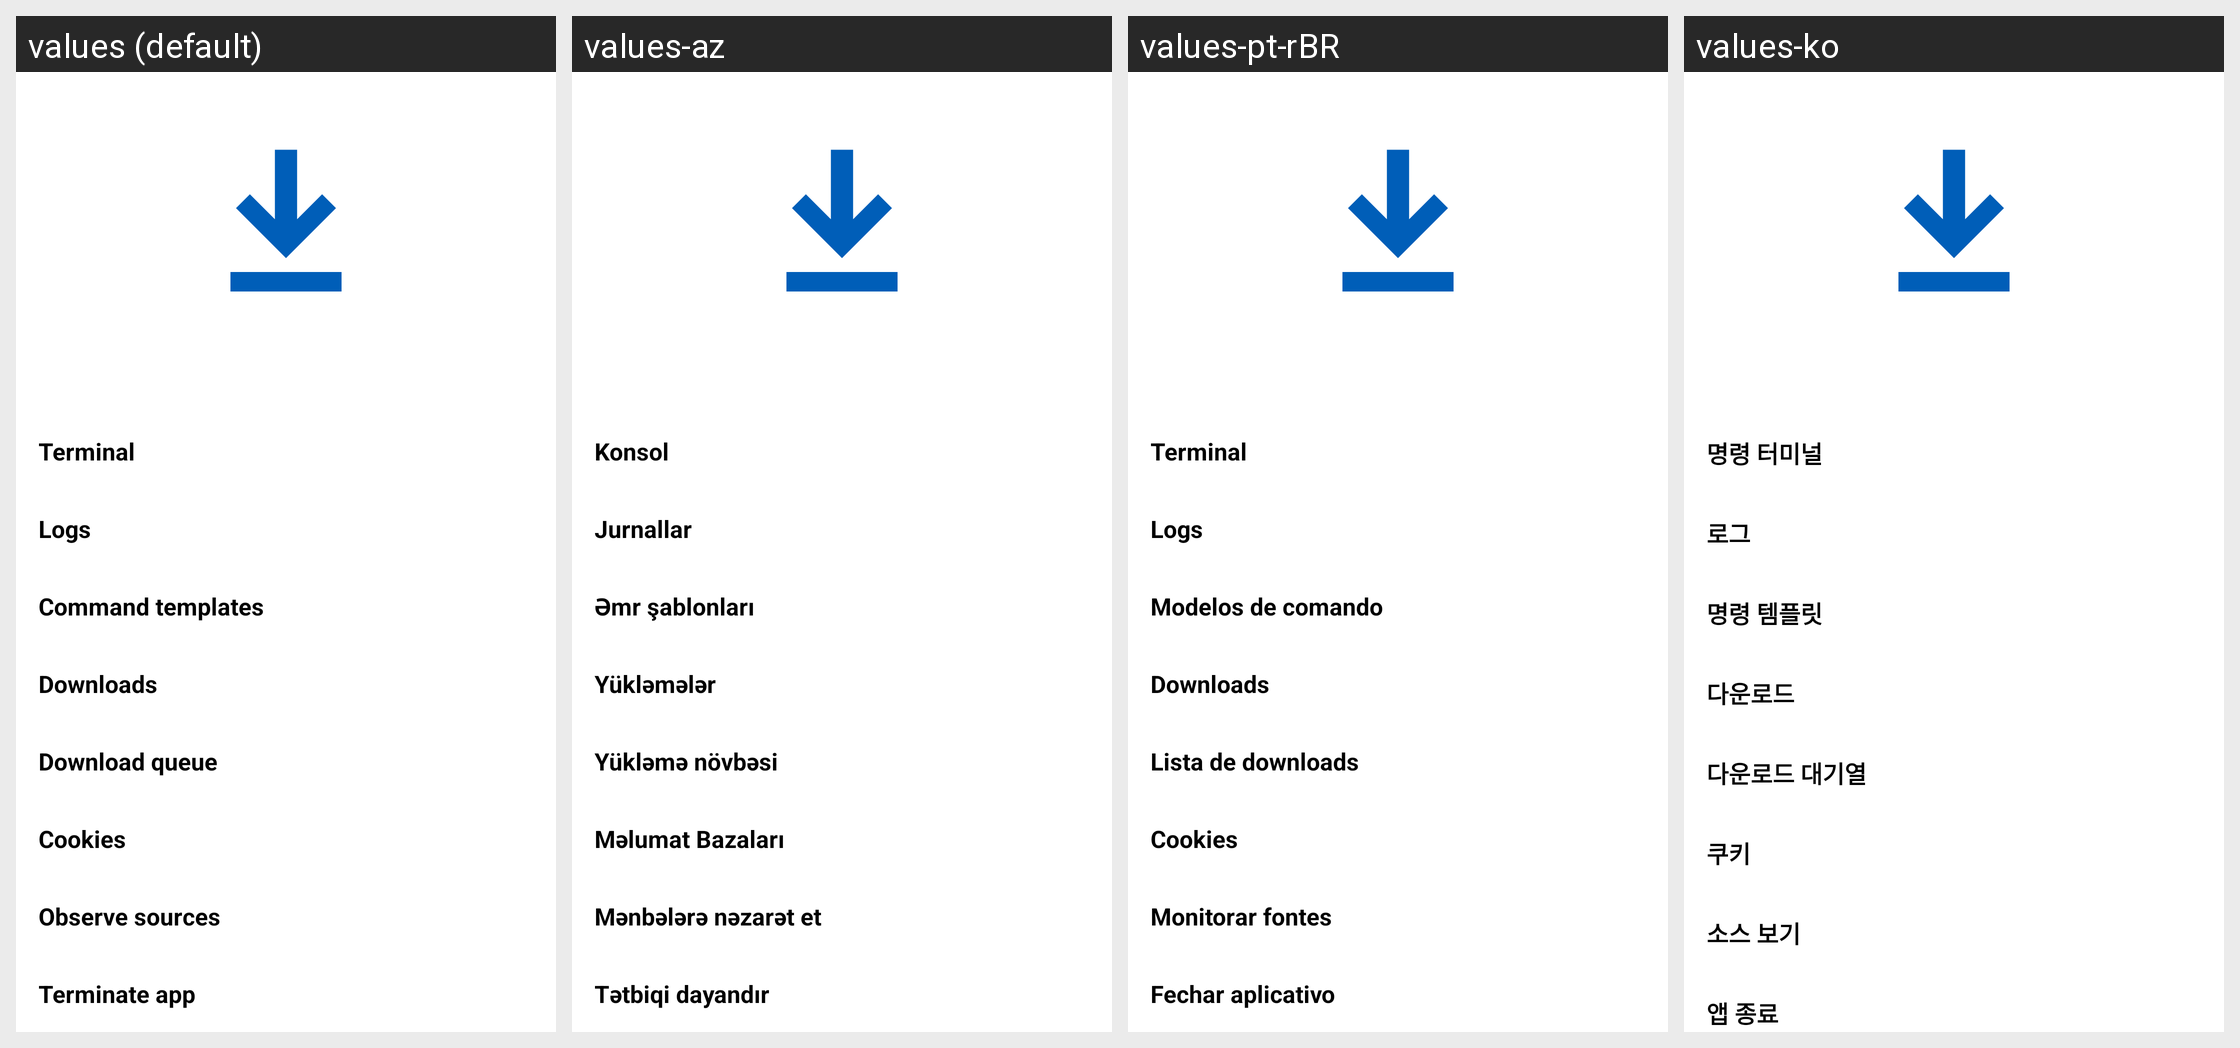

Here is an Android app screen in its default locale and in the app's own translations. Write out the translated-string differences for the strings that appear on this screen.
Android screen res/layout/fragment_more.xml rendered under 4 locales, left to right: values (default), values-az, values-pt-rBR, values-ko. Device: Nexus 5 (rendered at 1080×1920; each locale shown at half size, 540×960, under a caption strip naming it); theme BaseTheme.
Other locales in the repository, not shown: values-ar, values-arq, values-cs, values-el, values-es, values-fr, values-hu, values-in, values-it, values-iw, values-ru, values-sk, values-sq-rAL, values-ta, values-th, values-tr-rTR, values-uk, values-vi, values-zh-rCN, values-zh-rTW.
Strings drawn on this screen, with the default value and each locale's value (text and hints the layout hard-codes, and strings that could not be matched under every locale, appear in the picture but are not listed):

terminal
  values: Terminal
  values-az: Konsol
  values-pt-rBR: Terminal
  values-ko: 명령 터미널

logs
  values: Logs
  values-az: Jurnallar
  values-pt-rBR: Logs
  values-ko: 로그

command_templates
  values: Command templates
  values-az: Əmr şablonları
  values-pt-rBR: Modelos de comando
  values-ko: 명령 템플릿

downloads
  values: Downloads
  values-az: Yükləmələr
  values-pt-rBR: Downloads
  values-ko: 다운로드

download_queue
  values: Download queue
  values-az: Yükləmə növbəsi
  values-pt-rBR: Lista de downloads
  values-ko: 다운로드 대기열

cookies
  values: Cookies
  values-az: Məlumat Bazaları
  values-pt-rBR: Cookies
  values-ko: 쿠키

observe_sources
  values: Observe sources
  values-az: Mənbələrə nəzarət et
  values-pt-rBR: Monitorar fontes
  values-ko: 소스 보기

kill_app
  values: Terminate app
  values-az: Tətbiqi dayandır
  values-pt-rBR: Fechar aplicativo
  values-ko: 앱 종료
